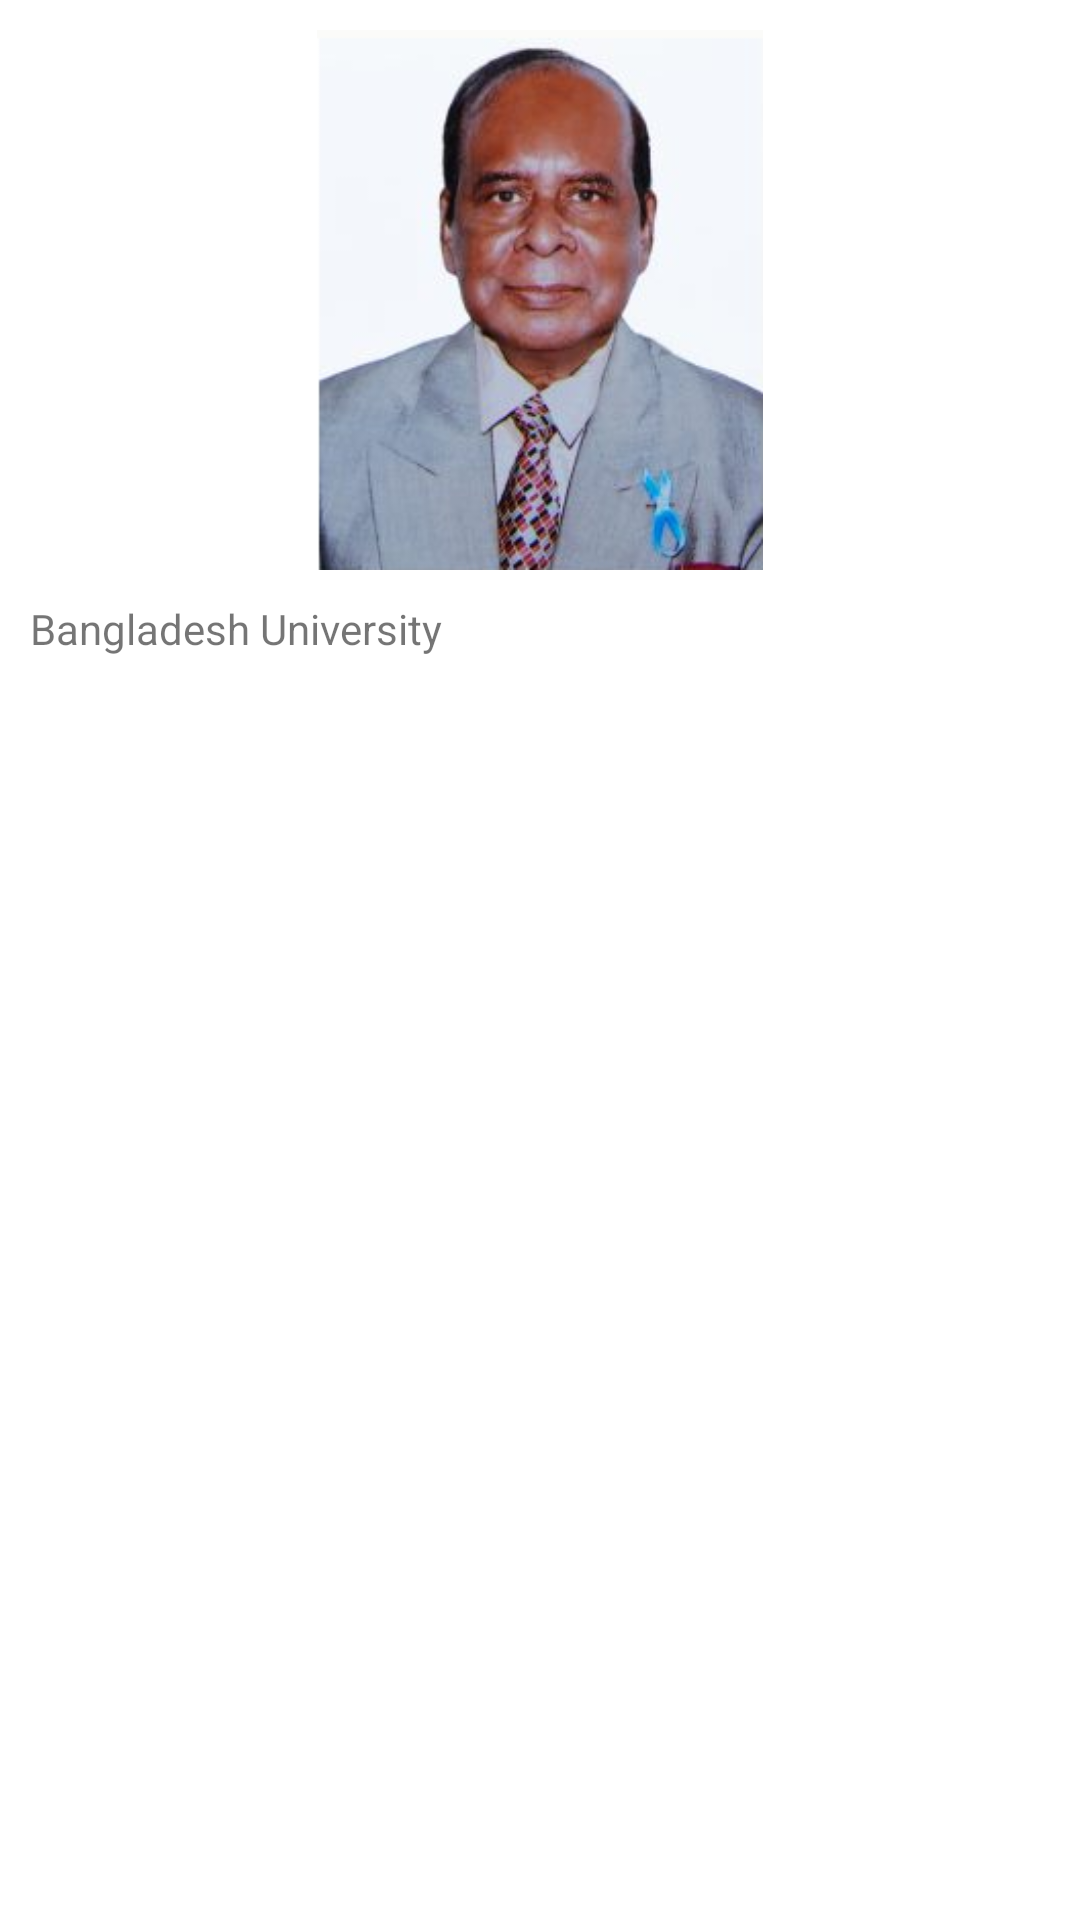

Android layout source for this screen:
<!-- AndroidManifest.xml: application theme Theme.BangladeshUniversity -->
<!-- res/layout/activity_message_from_founder.xml -->
<?xml version="1.0" encoding="utf-8"?>
<androidx.core.widget.NestedScrollView xmlns:android="http://schemas.android.com/apk/res/android"
    xmlns:tools="http://schemas.android.com/tools"
    android:layout_width="match_parent"
    android:layout_height="match_parent"
    android:scrollbars="none"
    tools:context=".administration.MessageFromFounder">


    <LinearLayout
        android:layout_width="match_parent"
        android:layout_height="wrap_content"
        android:orientation="vertical"
        android:padding="10dp"
        tools:ignore="UseCompoundDrawables">

        <ImageView
            android:layout_width="match_parent"
            android:layout_height="180dp"
            android:src="@drawable/message_from_founder"
            android:contentDescription="imageOfFounder"/>

        <TextView
            android:id="@+id/messagefromFounderId"
            android:layout_width="match_parent"
            android:layout_height="wrap_content"
            android:justificationMode="inter_word"
            android:text="@string/app_name"
            android:layout_marginTop="10dp"/>

    </LinearLayout>

</androidx.core.widget.NestedScrollView>
<!-- resources referenced by this layout -->
<resources>
  <!-- drawable message_from_founder: png bitmap (drawable, 67729 bytes) -->
  <string name="app_name">Bangladesh University</string>
  <style name="Theme.BangladeshUniversity" parent="Theme.MaterialComponents.DayNight.DarkActionBar">
          
          <item name="colorPrimary">@color/color_code_main_1</item>
          <item name="colorPrimaryVariant">@color/purple_700</item>
          <item name="colorOnPrimary">@color/white</item>
          
          <item name="colorSecondary">@color/teal_200</item>
          <item name="colorSecondaryVariant">@color/teal_700</item>
          <item name="colorOnSecondary">@color/black</item>
          
          <item name="android:statusBarColor" tools:targetApi="l">?attr/colorPrimaryVariant</item>
          
      </style>
  <color name="color_code_main_1">#073B44</color>
  <color name="purple_700">#FF3700B3</color>
  <color name="white">#FFFFFFFF</color>
  <color name="teal_200">#FF03DAC5</color>
  <color name="teal_700">#FF018786</color>
  <color name="black">#FF000000</color>
</resources>
